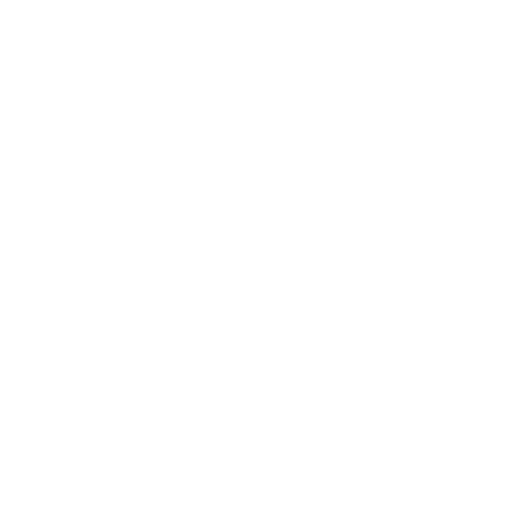
t = 0.00 s
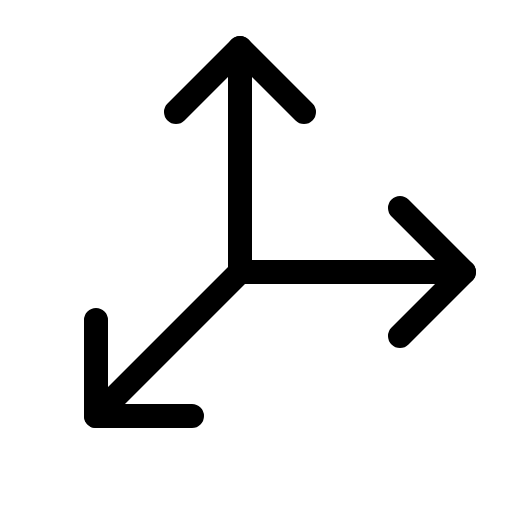
t = 0.38 s
t = 1.13 s: frame unchanged from t = 0.38 s, image omitted
t = 1.50 s: frame unchanged from t = 0.38 s, image omitted
t = 1.88 s: frame unchanged from t = 0.38 s, image omitted
t = 2.63 s: frame unchanged from t = 0.38 s, image omitted

The animated SVG that drew these frames (rendered in a browser with its animation timeline set to each time). Animation: 1 CSS @keyframes rule; one cycle of 3.00 s, repeats indefinitely.

<svg xmlns="http://www.w3.org/2000/svg" viewBox="0 0 256 256">
  <style>
    .draw-line {
      stroke-dasharray: 2000;
      stroke-dashoffset: 0;
    }
    svg:hover .draw-line {
      animation: phosphor-draw-in 3s ease-in-out infinite alternate;
    }
    @keyframes phosphor-draw-in {
      0%   { stroke-dashoffset: 2000; }
      50%  { stroke-dashoffset: 0; }
      100% { stroke-dashoffset: 0; }
    }
  </style><rect width="256" height="256" fill="none"/><polyline points="232 136 120 136 120 24" fill="none" stroke="currentColor" stroke-linecap="round" stroke-linejoin="round" stroke-width="12" class="draw-line"/><line x1="120" y1="136" x2="48" y2="208" fill="none" stroke="currentColor" stroke-linecap="round" stroke-linejoin="round" stroke-width="12" class="draw-line"/><polyline points="200 104 232 136 200 168" fill="none" stroke="currentColor" stroke-linecap="round" stroke-linejoin="round" stroke-width="12" class="draw-line"/><polyline points="88 56 120 24 152 56" fill="none" stroke="currentColor" stroke-linecap="round" stroke-linejoin="round" stroke-width="12" class="draw-line"/><polyline points="48 160 48 208 96 208" fill="none" stroke="currentColor" stroke-linecap="round" stroke-linejoin="round" stroke-width="12" class="draw-line"/></svg>
